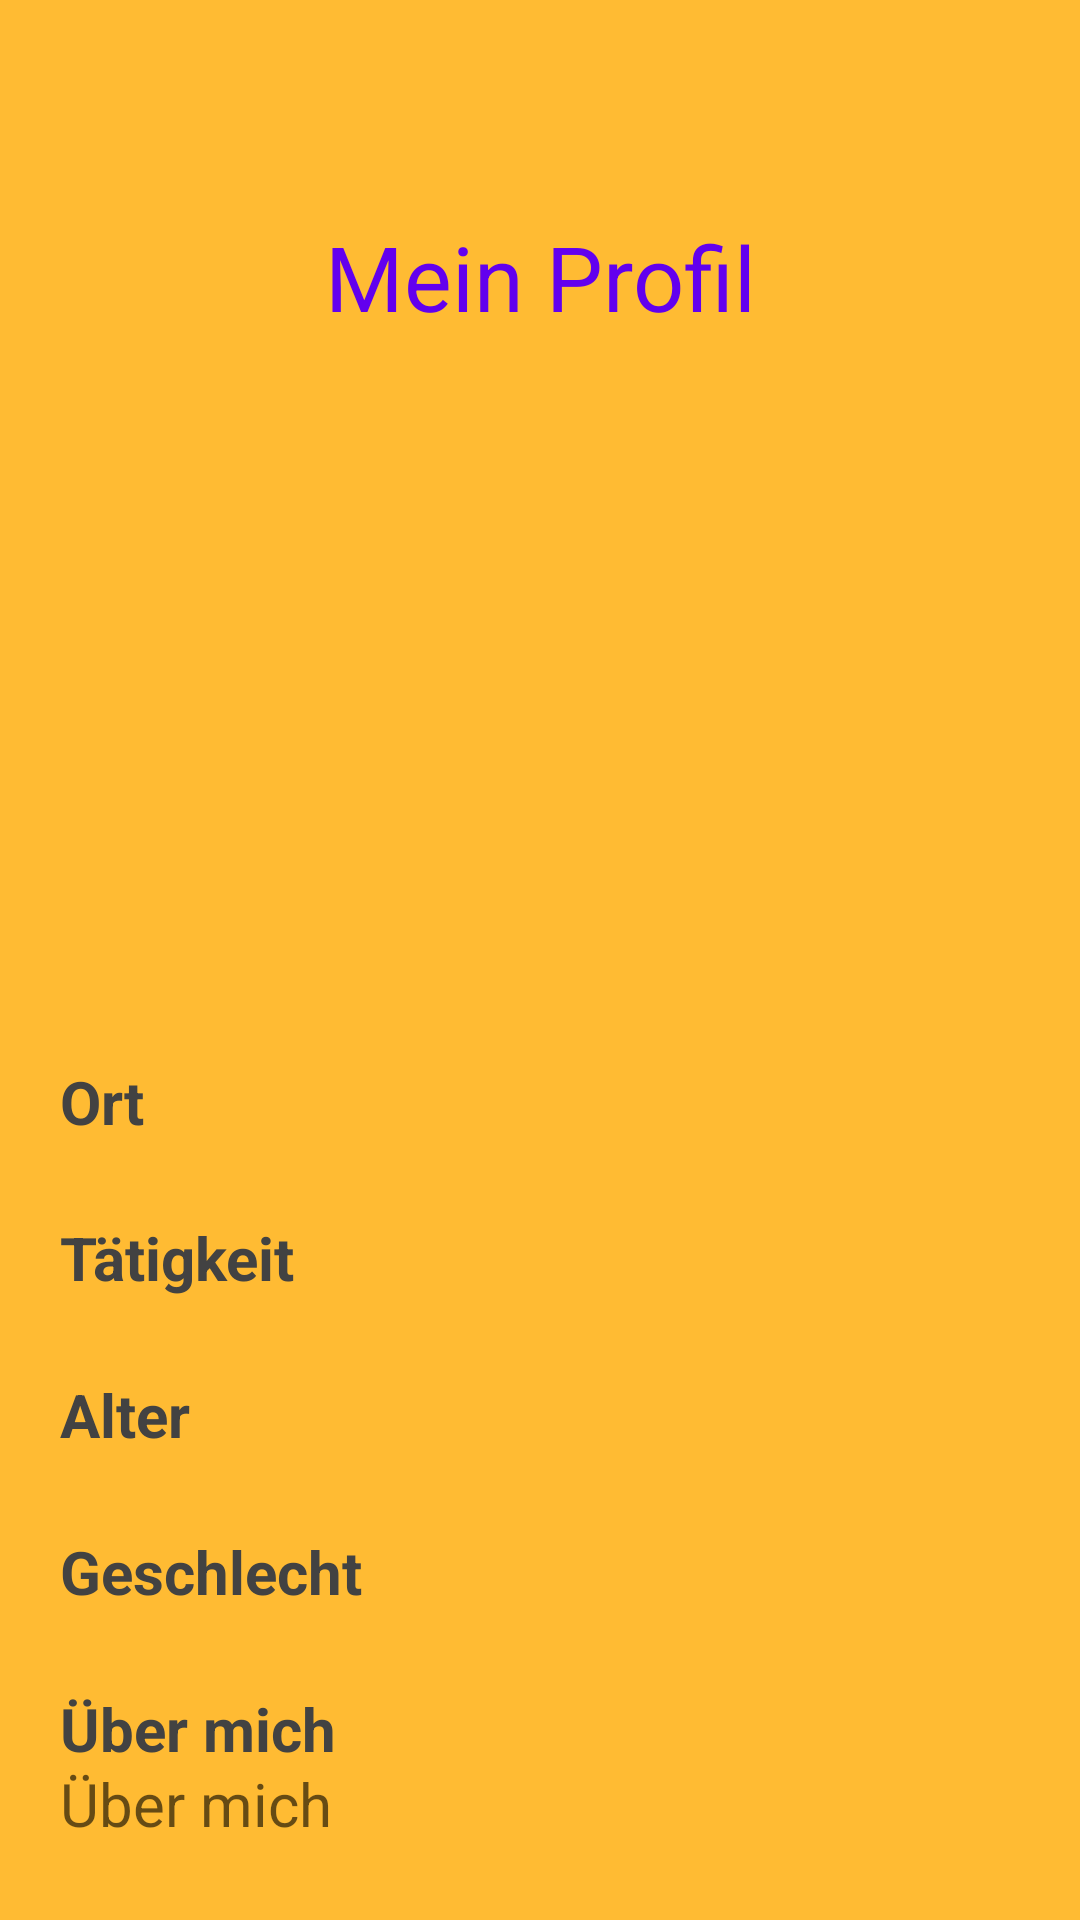

Write the Android layout XML for this screen, with the resource values it uses.
<!-- AndroidManifest.xml: application theme AppTheme -->
<!-- res/layout/activity_profil_details.xml -->
<?xml version="1.0" encoding="utf-8"?>
<ScrollView xmlns:android="http://schemas.android.com/apk/res/android"
    xmlns:app="http://schemas.android.com/apk/res-auto"
    xmlns:tools="http://schemas.android.com/tools"
    android:layout_width="match_parent"
    android:layout_height="match_parent"
    android:fillViewport="true"
    android:scrollbars="vertical"
    android:orientation="vertical">

    <androidx.constraintlayout.widget.ConstraintLayout
        android:layout_width="match_parent"
        android:layout_height="wrap_content"
        tools:context=".ProfilDetailActivity">

        <TextView
            android:id="@+id/profile_title"
            style="@style/Title"
            android:text="@string/mein_profil"
            app:layout_constraintEnd_toEndOf="parent"
            app:layout_constraintStart_toStartOf="parent"
            app:layout_constraintTop_toTopOf="parent" />

        <ImageView
            android:id="@+id/profile_image"
            android:layout_width="200dp"
            android:layout_height="200dp"
            android:layout_margin="16dp"
            android:contentDescription="@string/profile_image"
            app:layout_constraintEnd_toEndOf="parent"
            app:layout_constraintStart_toStartOf="parent"
            app:layout_constraintTop_toBottomOf="@+id/profile_title"
            tools:ignore="ImageContrastCheck"
            tools:srcCompat="@tools:sample/avatars" />

        <TextView
            android:id="@+id/label_ort"
            style="@style/grayLabel"
            android:text="@string/ort"
            app:layout_constraintBottom_toTopOf="@+id/label_job"
            app:layout_constraintStart_toStartOf="parent"
            app:layout_constraintTop_toBottomOf="@+id/profile_image" />

        <TextView
            android:id="@+id/label_job"
            style="@style/grayLabel"
            android:text="@string/taetigkeit"
            app:layout_constraintBottom_toTopOf="@+id/label_age"
            app:layout_constraintStart_toStartOf="parent"
            app:layout_constraintTop_toBottomOf="@+id/label_ort" />

        <TextView
            android:id="@+id/label_age"
            style="@style/grayLabel"
            android:text="@string/age"
            app:layout_constraintBottom_toTopOf="@+id/label_gender"
            app:layout_constraintStart_toStartOf="parent"
            app:layout_constraintTop_toBottomOf="@+id/label_job" />

        <TextView
            android:id="@+id/age"
            style="@style/generalTextfield"
            app:layout_constraintTop_toTopOf="@+id/label_age"
            app:layout_constraintStart_toStartOf="@+id/taetigkeit" />

        <TextView
            android:id="@+id/Ort"
            style="@style/generalTextfield"
            app:layout_constraintTop_toTopOf="@+id/label_ort"
            app:layout_constraintStart_toEndOf="@+id/label_ort" />

        <TextView
            android:id="@+id/taetigkeit"
            style="@style/generalTextfield"
            app:layout_constraintTop_toTopOf="@+id/label_job"
            app:layout_constraintStart_toEndOf="@+id/label_job" />

        <TextView
            android:id="@+id/gender"
            style="@style/generalTextfield"
            app:layout_constraintTop_toTopOf="@+id/label_gender"
            app:layout_constraintStart_toEndOf="@+id/label_gender" />

        <TextView
            android:id="@+id/label_gender"
            style="@style/grayLabel"
            android:text="@string/gender"
            app:layout_constraintBottom_toTopOf="@+id/label_about"
            app:layout_constraintStart_toStartOf="parent"
            app:layout_constraintTop_toBottomOf="@+id/label_age" />

        <TextView
            android:id="@+id/label_about"
            style="@style/grayLabel"
            android:text="@string/about"
            app:layout_constraintBottom_toTopOf="@+id/about"
            app:layout_constraintStart_toStartOf="@+id/about"
            app:layout_constraintTop_toBottomOf="@+id/label_gender" />

        <TextView
            android:id="@+id/about"
            style="@style/generalTextfield"
            android:layout_width="match_parent"
            android:hint="@string/about"
            android:inputType="textMultiLine"
            app:layout_constraintBottom_toBottomOf="parent"
            app:layout_constraintEnd_toEndOf="parent"
            app:layout_constraintStart_toEndOf="@+id/label_about"
            app:layout_constraintTop_toTopOf="@+id/label_about" />

    </androidx.constraintlayout.widget.ConstraintLayout>
</ScrollView>
<!-- resources referenced by this layout -->
<resources>
  <string name="about">Über mich</string>
  <string name="age">Alter</string>
  <string name="gender">Geschlecht</string>
  <string name="mein_profil">Mein Profil</string>
  <string name="ort">Ort</string>
  <string name="profile_image">profile image</string>
  <string name="taetigkeit">Tätigkeit</string>
  <style name="Title">
          <item name="android:layout_width">match_parent</item>
          <item name="android:layout_height">wrap_content</item>
          <item name="android:layout_gravity">center_horizontal</item>
          <item name="android:layout_marginTop">72dp</item>
          <item name="android:textAlignment">center</item>
          <item name="android:textColor">@color/purple_500</item>
          <item name="android:textSize">30sp</item>
      </style>
  <style name="generalTextfield">
          <item name="android:layout_width">200dp</item>
          <item name="android:layout_height">wrap_content</item>
          <item name="android:paddingStart">20dp</item>
          <item name="android:paddingEnd">20dp</item>
          <item name="android:textColor">@color/black</item>
          <item name="android:textSize">20sp</item>
      </style>
  <style name="grayLabel">
          <item name="android:layout_width">150dp</item>
          <item name="android:layout_height">wrap_content</item>
          <item name="android:gravity">start</item>
          <item name="android:paddingStart">20dp</item>
          <item name="android:paddingEnd">20dp</item>
          <item name="android:textColor">@color/darkgray</item>
          <item name="android:textSize">20sp</item>
          <item name="android:textStyle">bold</item>
      </style>
  <style name="AppTheme" parent="Theme.AppCompat.Light.DarkActionBar">
          
          <item name="colorPrimary">@color/orange_dark</item>
          <item name="colorPrimaryDark">@color/orange_dark</item>
          <item name="colorAccent">@color/darkgray</item>
  
          <item name="android:windowBackground">@color/orange_bright</item>
      </style>
  <color name="purple_500">#FF6200EE</color>
  <color name="black">#FF000000</color>
  <color name="darkgray">#FF424242</color>
  <color name="orange_dark">#ffff8800</color>
  <color name="orange_bright">#ffffbb33</color>
</resources>
